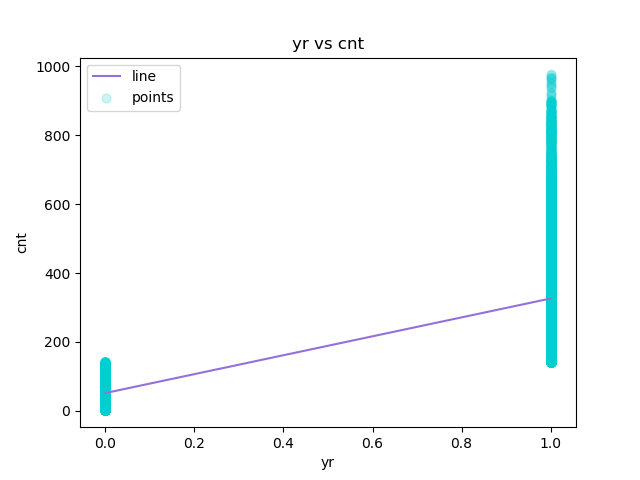

The table this chart was drawn from, first rows:
yr, cnt, Predicted Y
0, 1, 51.43
0, 1, 51.43
0, 1, 51.43
0, 1, 51.43
0, 1, 51.43
0, 1, 51.43
0, 1, 51.43
0, 1, 51.43
0, 1, 51.43
0, 1, 51.43
0, 1, 51.43
0, 1, 51.43
0, 1, 51.43
0, 1, 51.43
0, 1, 51.43
0, 1, 51.43
0, 1, 51.43
0, 1, 51.43
0, 1, 51.43
0, 1, 51.43
0, 1, 51.43
0, 1, 51.43
0, 1, 51.43
0, 1, 51.43
0, 1, 51.43
0, 1, 51.43
0, 1, 51.43
0, 1, 51.43
0, 1, 51.43
0, 1, 51.43
0, 1, 51.43
0, 1, 51.43
0, 1, 51.43
0, 1, 51.43
0, 1, 51.43
0, 1, 51.43
0, 1, 51.43
0, 1, 51.43
0, 1, 51.43
0, 1, 51.43
0, 1, 51.43
0, 1, 51.43
0, 1, 51.43
0, 1, 51.43
0, 1, 51.43
0, 1, 51.43
0, 1, 51.43
0, 1, 51.43
0, 1, 51.43
0, 1, 51.43
0, 1, 51.43
0, 1, 51.43
0, 1, 51.43
0, 1, 51.43
0, 1, 51.43
0, 1, 51.43
0, 1, 51.43
0, 1, 51.43
0, 1, 51.43
0, 1, 51.43
... 17,319 more rows
